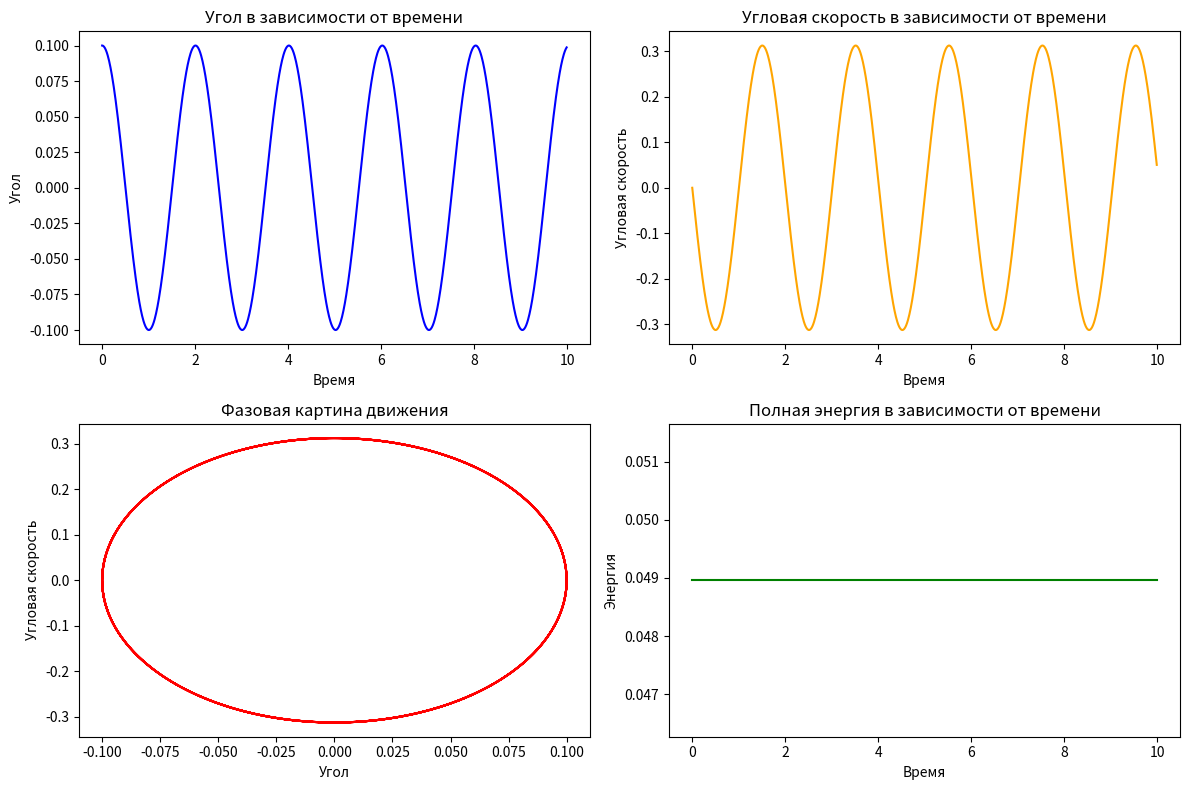

Recreate this plot in Python.
import numpy as np
from matplotlib import pyplot as plt


# Функция правых частей динамической системы "математический маятник"
def RS_pendulum(theta: np.ndarray, omega: np.ndarray, t, g, l) -> tuple:
    return omega, -g/l*np.sin(theta)


# шаг РК4
def RK4_step(func, dt, theta, omega, t, g, l):
    k1_theta, k1_omega = func(theta, omega, t, g, l)
    k2_theta, k2_omega = func(theta + dt/2*k1_theta, omega + dt/2*k1_omega, t + dt/2, g, l)
    k3_theta, k3_omega = func(theta + dt/2*k2_theta, omega + dt/2*k2_omega, t + dt/2, g, l)
    k4_theta, k4_omega = func(theta + dt*k3_theta, omega + dt*k3_omega, t + dt, g, l)

    theta += dt/6*(k1_theta + 2*k2_theta + 2*k3_theta + k4_theta)
    omega += dt/6*(k1_omega + 2*k2_omega + 2*k3_omega + k4_omega)
    E = 0.5 * m * l**2 * omega0**2 + m * g * l * (1 - np.cos(theta0))

    return theta, omega, E


# Начальные данные
theta0 = 0.1  # начальный угол
omega0 = 0.0  # начальная угловая скорость
g = 9.8  # ускорение свободного падения
l = 1.0  # длина маятника
m = 1.0  # масса маятника
E0 = 0.5 * m * l**2 * omega0**2 + m * g * l * (1 - np.cos(theta0))

# Параметры времени
t0 = 0  # начальное время
T = 10  # конечное время
dt = 0.01  # шаг по времени
t = np.arange(t0, T, dt)

# Решение дифференциального уравнения
theta, omega, E = np.empty_like(t), np.empty_like(t), np.empty_like(t)
theta[0], omega[0], E[0] = theta0, omega0, E0

# РК4
for i in range(1, t.size):
    theta[i], omega[i], E[i] = RK4_step(RS_pendulum, dt, theta[i-1], omega[i-1], t[i-1], g, l)

plt.figure(figsize=(12, 8))

plt.subplot(221)
plt.plot(t, theta, color='b')
plt.title('Угол в зависимости от времени')
plt.xlabel('Время')
plt.ylabel('Угол')

plt.subplot(222)
plt.plot(t, omega, color='orange')
plt.title('Угловая скорость в зависимости от времени')
plt.xlabel('Время')
plt.ylabel('Угловая скорость')

plt.subplot(223)
plt.plot(theta, omega, color='r')
plt.title('Фазовая картина движения')
plt.xlabel('Угол')
plt.ylabel('Угловая скорость')

plt.subplot(224)
plt.plot(t, E, color='g')
plt.title('Полная энергия в зависимости от времени')
plt.xlabel('Время')
plt.ylabel('Энергия')

plt.tight_layout()
plt.show()
